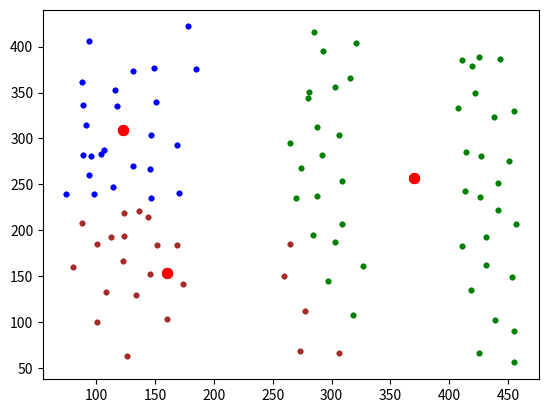

Source code (Python):
# Алгоритм Ллойда (метод K-средних для кластеризации)
import time

import numpy as np
import matplotlib.pyplot as plt

# x = [(98, 62), (80, 95), (71, 130), (89, 164), (137, 115), (107, 155), (109, 105), (174, 62), (183, 115), (164, 153),
#      (142, 174), (140, 80), (308, 123), (229, 171), (195, 237), (180, 298), (179, 340), (251, 262), (300, 176),
#      (346, 178), (311, 237), (291, 283), (254, 340), (215, 308), (239, 223), (281, 207), (283, 156)]

# x = [(64, 150), (84, 112), (106, 90), (154, 64), (192, 62), (220, 82), (244, 92), (271, 111), (275, 137), (286, 161), (56, 178), (80, 156), (101, 131), (123, 104), (155, 94), (191, 100), (242, 70), (231, 114), (272, 95), (261, 131), (299, 136), (308, 124), (128, 78), (47, 128), (47, 159), (137, 186), (166, 228), (171, 250), (194, 272), (221, 287), (253, 292), (308, 293), (332, 280), (385, 256), (398, 237), (413, 205), (435, 166), (447, 137), (422, 126), (400, 154), (389, 183), (374, 214), (358, 235), (321, 250), (274, 263), (249, 263), (208, 230), (192, 204), (182, 174), (147, 205), (136, 246), (147, 255), (182, 282), (204, 298), (252, 316), (312, 321), (349, 313), (393, 288), (417, 259), (434, 222), (443, 187), (463, 174)]
x = [(126, 63), (101, 100), (80, 160), (88, 208), (89, 282), (88, 362), (94, 406), (149, 377), (147, 304), (147, 235), (146, 152), (160, 103), (174, 142), (169, 184), (170, 241), (169, 293), (185, 376), (178, 422), (116, 353), (124, 194), (273, 69), (277, 112), (260, 150), (265, 185), (270, 235), (265, 295), (281, 351), (285, 416), (321, 404), (316, 366), (306, 304), (309, 254), (309, 207), (327, 161), (318, 108), (306, 66), (425, 66), (418, 135), (411, 183), (413, 243), (414, 285), (407, 333), (411, 385), (443, 387), (455, 330), (441, 252), (457, 207), (453, 149), (455, 90), (455, 56), (439, 102), (431, 162), (431, 193), (426, 236), (427, 281), (438, 323), (419, 379), (425, 389), (422, 349), (451, 275), (441, 222), (297, 145), (284, 195), (288, 237), (292, 282), (288, 313), (303, 356), (293, 395), (274, 268), (280, 344), (303, 187), (114, 247), (131, 270), (144, 215), (124, 219), (98, 240), (96, 281), (146, 267), (136, 221), (123, 166), (101, 185), (152, 184), (104, 283), (74, 239), (107, 287), (118, 335), (89, 336), (91, 315), (151, 340), (131, 373), (108, 133), (134, 130), (94, 260), (113, 193)]


M = np.mean(x, axis=0)      # вычисление средних по каждой координате
D = np.var(x, axis=0)       # вычисление дисперсий по каждой координате
K = 3                       # число кластеров
ma = [np.random.normal(M, np.sqrt(D / 10), 2) for n in range(K)]        # начальные центры кластеров
# ma = [np.array(x[0]), np.array(x[1])]
ro = lambda x_vect, m_vect: np.mean((x_vect - m_vect) ** 2)             # евклидова метрика

COLORS = ('green', 'blue', 'brown', 'black')     # цветов должно быть не меньше кластеров (>= K)

plt.ion()
n = 0
while n < 10:
    X = [[] for i in range(K)]                  # инициализация пустого двумерного списка для хранения объектов кластеров

    for x_vect in x:
        r = [ro(x_vect, m) for m in ma]         # вычисление расстояний для текущего образа до центров кластеров
        X[np.argmin(r)].append(x_vect)          # добавление образа к кластеру с ближайшим центром

    ma = [np.mean(xx, axis=0) for xx in X]      # пересчет центров кластеров

    plt.clf()
    # отображение найденных кластеров
    for i in range(K):
        xx = np.array(X[i]).T
        plt.scatter(xx[0], xx[1], s=10, color=COLORS[i])

    # отображение центров кластеров
    mx = [m[0] for m in ma]
    my = [m[1] for m in ma]
    plt.scatter(mx, my, s=50, color='red')

    plt.draw()
    plt.gcf().canvas.flush_events()
#    plt.savefig(f"lloyd {n+1}.png")
    time.sleep(0.2)

    n += 1

plt.ioff()

# отображение найденных кластеров
for i in range(K):
    xx = np.array(X[i]).T
    plt.scatter(xx[0], xx[1], s=10, color=COLORS[i])

# отображение центров кластеров
mx = [m[0] for m in ma]
my = [m[1] for m in ma]
plt.scatter(mx, my, s=50, color='red')

plt.show()
